Photos from the image-classification dataset "Dataset" in the GitHub repository mehathab-a/Projects-2. Its 3 classes are: healthy, non sprayable, sprayable.

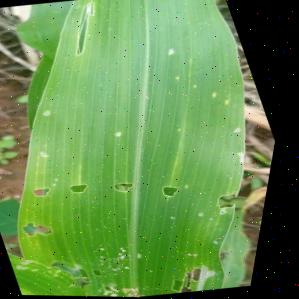
Label: sprayable

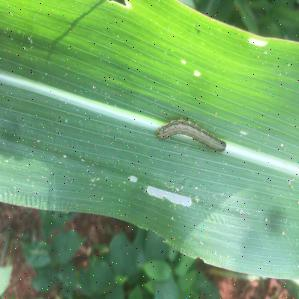
Label: sprayable

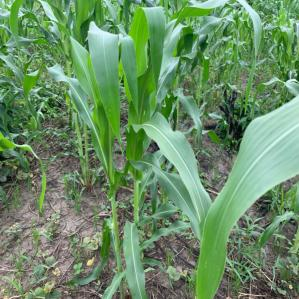
Label: healthy

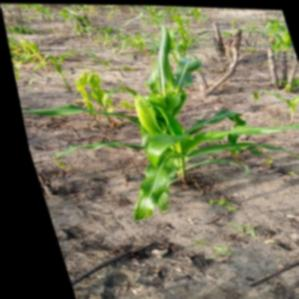
Label: non sprayable

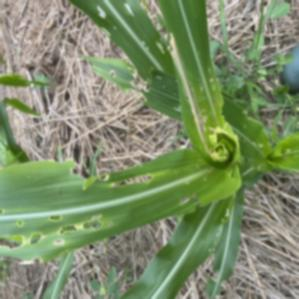
Label: non sprayable

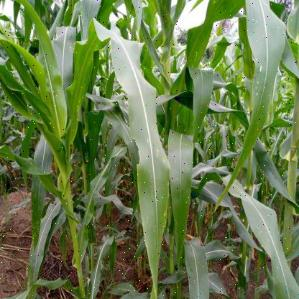
Label: healthy
